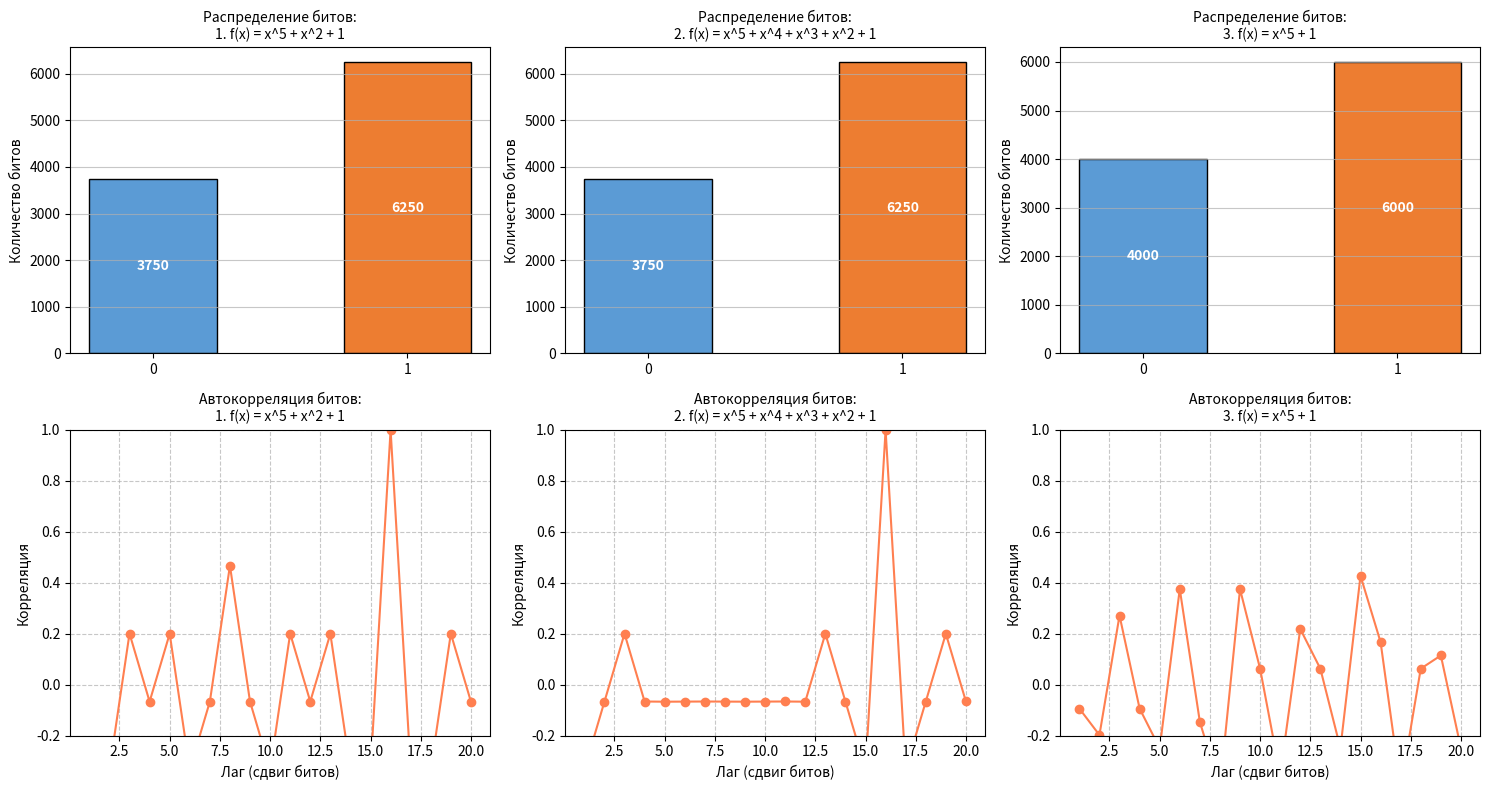

Reproduce this figure in Python.
import math
import time
import numpy as np
import matplotlib.pyplot as plt
from scipy.stats import chisquare

# =====================================================================
# 1. Генератор с псевдослучайным прореживанием (Shrinking Generator)
# =====================================================================

class LFSR:
    """Линейный сдвиговый регистр с обратной связью (LFSR)."""
    def __init__(self, polynomial_taps, state):
        self.taps = polynomial_taps
        self.degree = max(polynomial_taps)
        self.mask = (1 << self.degree) - 1
        self.state = state & self.mask
        if self.state == 0:
            self.state = 1

    def next_bit(self):
        feedback = 0
        for tap in self.taps:
            feedback ^= (self.state >> (tap - 1)) & 1
        out = (self.state >> (self.degree - 1)) & 1
        self.state = ((self.state << 1) & self.mask) | feedback
        return out


def find_lfsr_period(taps, initial_state=19):
    """
    Функция определения длины периода LFSR.
    Для примитивного многочлена степени n=5 период должен быть равен 2^5 - 1 = 31.
    """
    lfsr = LFSR(taps, initial_state)
    start_state = lfsr.state
    period = 0
    
    while True:
        lfsr.next_bit()
        period += 1
        if lfsr.state == start_state:
            break
        # Страховка от зацикливания, если период слишком велик
        if period > (1 << max(taps)):
            break
            
    return period


class ShrinkingGenerator:
    """Генератор прореживания (Shrinking Generator)."""
    def __init__(self, taps_g1, seed_g1, taps_g2=[5, 3], seed_g2=29):
        self.g1 = LFSR(taps_g1, seed_g1)  # Основной генератор G1
        self.g2 = LFSR(taps_g2, seed_g2)  # Управляющий генератор G2

    def next_bit(self):
        while True:
            bit_g1 = self.g1.next_bit()
            bit_g2 = self.g2.next_bit()
            if bit_g2 == 1:
                return bit_g1

    def generate_bit_stream(self, N):
        """Генерация последовательности битов (0 и 1)."""
        return [self.next_bit() for _ in range(N)]


# =====================================================================
# 2. Функции анализа бинарного потока и визуализации (Этап 1)
# =====================================================================

def analyze_bit_stream(bit_seq):
    """Анализ равномерности распределения битов (0 и 1)."""
    count_0 = bit_seq.count(0)
    count_1 = bit_seq.count(1)
    freq = [count_0, count_1]

    mean = float(np.mean(bit_seq))
    var = float(np.var(bit_seq))

    expected = [len(bit_seq) / 2.0, len(bit_seq) / 2.0]
    chi2_stat, p_value = chisquare(f_obs=freq, f_exp=expected)

    return freq, mean, var, chi2_stat, p_value


def autocorrelation(seq, lag):
    seq_arr = np.array(seq)
    mean = np.mean(seq_arr)
    num = np.sum((seq_arr[:-lag] - mean) * (seq_arr[lag:] - mean))
    den = np.sum((seq_arr - mean) ** 2)
    return num / den if den != 0 else 0.0


def plot_all_in_one_window(results, bit_seqs):
    """Отображение гистограмм 0/1 и автокорреляции в 1 окне."""
    n_cases = len(results)
    fig, axes = plt.subplots(2, n_cases, figsize=(15, 8))
    
    # Первая строка: Гистограммы соотношения 0 и 1
    for idx, (name, freq, _, _, _, _, _, _) in enumerate(results):
        ax = axes[0, idx]
        bars = ax.bar(['0', '1'], freq, color=['#5B9BD5', '#ED7D31'], edgecolor='black', width=0.5)
        ax.set_title(f"Распределение битов:\n{name}", fontsize=10)
        ax.set_ylabel("Количество битов")
        ax.grid(axis='y', alpha=0.7)
        
        for bar in bars:
            yval = bar.get_height()
            ax.text(bar.get_x() + bar.get_width()/2.0, yval / 2, f"{int(yval)}", 
                    ha='center', va='center', color='white', fontweight='bold')

    # Вторая строка: Графики автокорреляции
    lags = range(1, 21)
    for idx, ((name, _, _, _, _, _, _, _), bit_seq) in enumerate(zip(results, bit_seqs)):
        ax = axes[1, idx]
        values = [autocorrelation(bit_seq, lag) for lag in lags]
        ax.plot(lags, values, marker='o', color='coral')
        ax.set_title(f"Автокорреляция битов:\n{name}", fontsize=10)
        ax.set_xlabel("Лаг (сдвиг битов)")
        ax.set_ylabel("Корреляция")
        ax.set_ylim(-0.2, 1.0)
        ax.grid(True, linestyle='--', alpha=0.7)

    plt.tight_layout()
    plt.show()


# =====================================================================
# 3. Метод Михалеску, Сито и Тест простоты АКС (Этап 2)
# =====================================================================

def generate_candidate_mihailescu(bits, gen):
    p_bits = max(2, bits - 1)
    p = 0
    for i in range(p_bits):
        if gen.next_bit() == 1:
            p |= (1 << i)

    p |= (1 << (p_bits - 1))
    p |= 1

    return 2 * p + 1


PRIMES = [
    2, 3, 5, 7, 11, 13, 17, 19, 23, 29, 31, 37, 41, 43, 47, 53, 59, 61, 67, 71,
    73, 79, 83, 89, 97, 101, 103, 107, 109, 113, 127, 131, 137, 139, 149, 151,
    157, 163, 167, 173, 179, 181, 191, 193, 197, 199, 211, 223, 227, 229, 233,
    239, 241, 251
]

def trial_division_filter(n):
    for p in PRIMES:
        if n == p:
            return True
        if n % p == 0:
            return False
    return True


def multiply_poly(poly1, poly2, r, n):
    result = [0] * r
    for i in range(r):
        if poly1[i] == 0:
            continue
        for j in range(r):
            if poly2[j] == 0:
                continue
            idx = (i + j) % r
            term = (poly1[i] * poly2[j]) % n
            result[idx] = (result[idx] + term) % n
    return result


def poly_pow(base, exponent, r, n):
    result = [0] * r
    result[0] = 1
    cur_base = base
    exp = exponent

    while exp > 0:
        if exp & 1:
            result = multiply_poly(result, cur_base, r, n)
        cur_base = multiply_poly(cur_base, cur_base, r, n)
        exp >>= 1
    return result


def is_prime_simple(n):
    if n < 2:
        return False
    for d in range(2, math.isqrt(n) + 1):
        if n % d == 0:
            return False
    return True


def get_largest_prime_factor(num):
    max_prime = -1
    temp = num
    while temp % 2 == 0:
        max_prime = 2
        temp //= 2
    i = 3
    while i * i <= temp:
        while temp % i == 0:
            max_prime = i
            temp //= i
        i += 2
    if temp > 2:
        max_prime = temp
    return max_prime


def aks_test(n):
    if n <= 1:
        return False

    for p in PRIMES:
        if n == p:
            return True
        if n % p == 0:
            return False

    max_b = n.bit_length()
    for b in range(2, max_b + 1):
        low, high = 2, n
        while low <= high:
            mid = (low + high) // 2
            res = mid ** b
            if res == n:
                return False
            if res < n:
                low = mid + 1
            else:
                high = mid - 1

    r = 2
    log2n = n.bit_length()

    while r < n:
        if math.gcd(n, r) != 1:
            return False

        if is_prime_simple(r):
            r_minus_1 = r - 1
            q = get_largest_prime_factor(r_minus_1)
            threshold = 4 * math.sqrt(r) * log2n
            if q > threshold:
                exp = r_minus_1 // q
                if pow(n, exp, r) != 1:
                    break
        r += 1

    if r == n:
        return True

    limit = int(2 * math.sqrt(r) * log2n)
    for a in range(1, limit + 1):
        base_poly = [0] * r
        base_poly[1] = 1
        base_poly[0] = (n - a) % n

        left_poly = poly_pow(base_poly, n, r, n)

        right_poly = [0] * r
        right_poly[0] = (n - a) % n
        n_mod_r = n % r
        right_poly[n_mod_r] = (right_poly[n_mod_r] + 1) % n

        if left_poly != right_poly:
            return False

    return True


def generate_prime_mihailescu_aks(bits, gen):
    start = time.time()
    candidates = 0
    sieved_out = 0

    n = generate_candidate_mihailescu(bits, gen)

    while True:
        candidates += 1

        if not trial_division_filter(n):
            sieved_out += 1
            n += 2
            continue

        if aks_test(n):
            end = time.time()
            return n, candidates, sieved_out, (end - start)

        n += 2


def run_tests_for_report():
    print("\n=== ТЕСТЫ КОРРЕКТНОСТИ ДЛЯ ОТЧЕТА ===")
    print("Проверка работы теста AKS:")
    
    test_prime = 31
    is_p = aks_test(test_prime)
    print(f"  Тест для {test_prime} (известное простое): {is_p} (Ожидается: True -> {'ОК' if is_p else 'ОШИБКА'})")

    test_comp = 35
    is_c = aks_test(test_comp)
    print(f"  Тест для {test_comp} (известное составное): {is_c} (Ожидается: False -> {'ОК' if not is_c else 'ОШИБКА'})")
    print("=====================================\n")


# =====================================================================
# 4. Главная программа
# =====================================================================

if __name__ == "__main__":
    run_tests_for_report()

    N_bits = 10000

    params = [
        ("1. f(x) = x^5 + x^2 + 1", [5, 2]),
        ("2. f(x) = x^5 + x^4 + x^3 + x^2 + 1", [5, 4, 3, 2]),
        ("3. f(x) = x^5 + 1", [5])
    ]

    results = []
    bit_seqs = []

    print("=== ЭТАП 1 — Демонстрация свойств ПСЧ и проверка периода ===")
    for name, taps in params:
        degree = max(taps)
        max_possible_period = (1 << degree) - 1
        
        # Вычисление периода многочлена
        actual_period = find_lfsr_period(taps)
        is_primitive = (actual_period == max_possible_period)

        gen = ShrinkingGenerator(taps_g1=taps, seed_g1=19, taps_g2=[5, 3], seed_g2=29)
        bit_seq = gen.generate_bit_stream(N_bits)
        freq, mean, var, chi2, p_val = analyze_bit_stream(bit_seq)

        results.append((name, freq, mean, var, chi2, p_val, actual_period, is_primitive))
        bit_seqs.append(bit_seq)

        print(f"\nМногочлен: {name}")
        print(f"  Период регистра G1: {actual_period} из {max_possible_period} максимально возможных")
        print(f"  Статус примитивности: {'ПРИМИТИВНЫЙ' if is_primitive else 'НЕПРИМИТИВНЫЙ'}")
        print(f"  Количество '0': {freq[0]}, Количество '1': {freq[1]}")
        print(f"  Среднее: {mean:.4f} (Теор: 0.5), Дисперсия: {var:.4f} (Теор: 0.25)")
        print(f"  Хи-квадрат: {chi2:.4f}, p-value: {p_val:.4f}")
        if p_val > 0.05:
            print("  -> Распределение битов РАВНОМЕРНОЕ (гипотеза принимается).")
        else:
            print("  -> Распределение битов НЕ РАВНОМЕРНОЕ (гипотеза отклоняется).")

    plot_all_in_one_window(results, bit_seqs)

    print("\n=== ЭТАП 2 — Генерация полных простых чисел (Михалеску e=1/2 + AKS) ===")
    
    gen_prime = ShrinkingGenerator(taps_g1=[5, 2], seed_g1=19, taps_g2=[5, 3], seed_g2=29)

    bit_size = 12
    print(f"Генерация 3-х простых чисел ({bit_size} бит)...")

    header = f"| {'Попытка':<8} | {'Битность':<9} | {'Всего кандидатов':<16} | {'Отсеяно (сито)':<14} | {'Время (сек)':<11} |"
    separator = "-" * len(header)
    print(separator)
    print(header)
    print(separator)

    primes_found = []
    for i in range(1, 4):
        p, cand, sieved, t = generate_prime_mihailescu_aks(bit_size, gen_prime)
        primes_found.append(p)
        print(f"| {i:<8} | {bit_size:<9} | {cand:<16} | {sieved:<14} | {t:<11.4f} |")

    print(separator)
    print("\nСгенерированные числа (в десятичном виде):")
    for i, p in enumerate(primes_found, 1):
        print(f"{i}: {p} (в бинарном виде: {bin(p)})")
